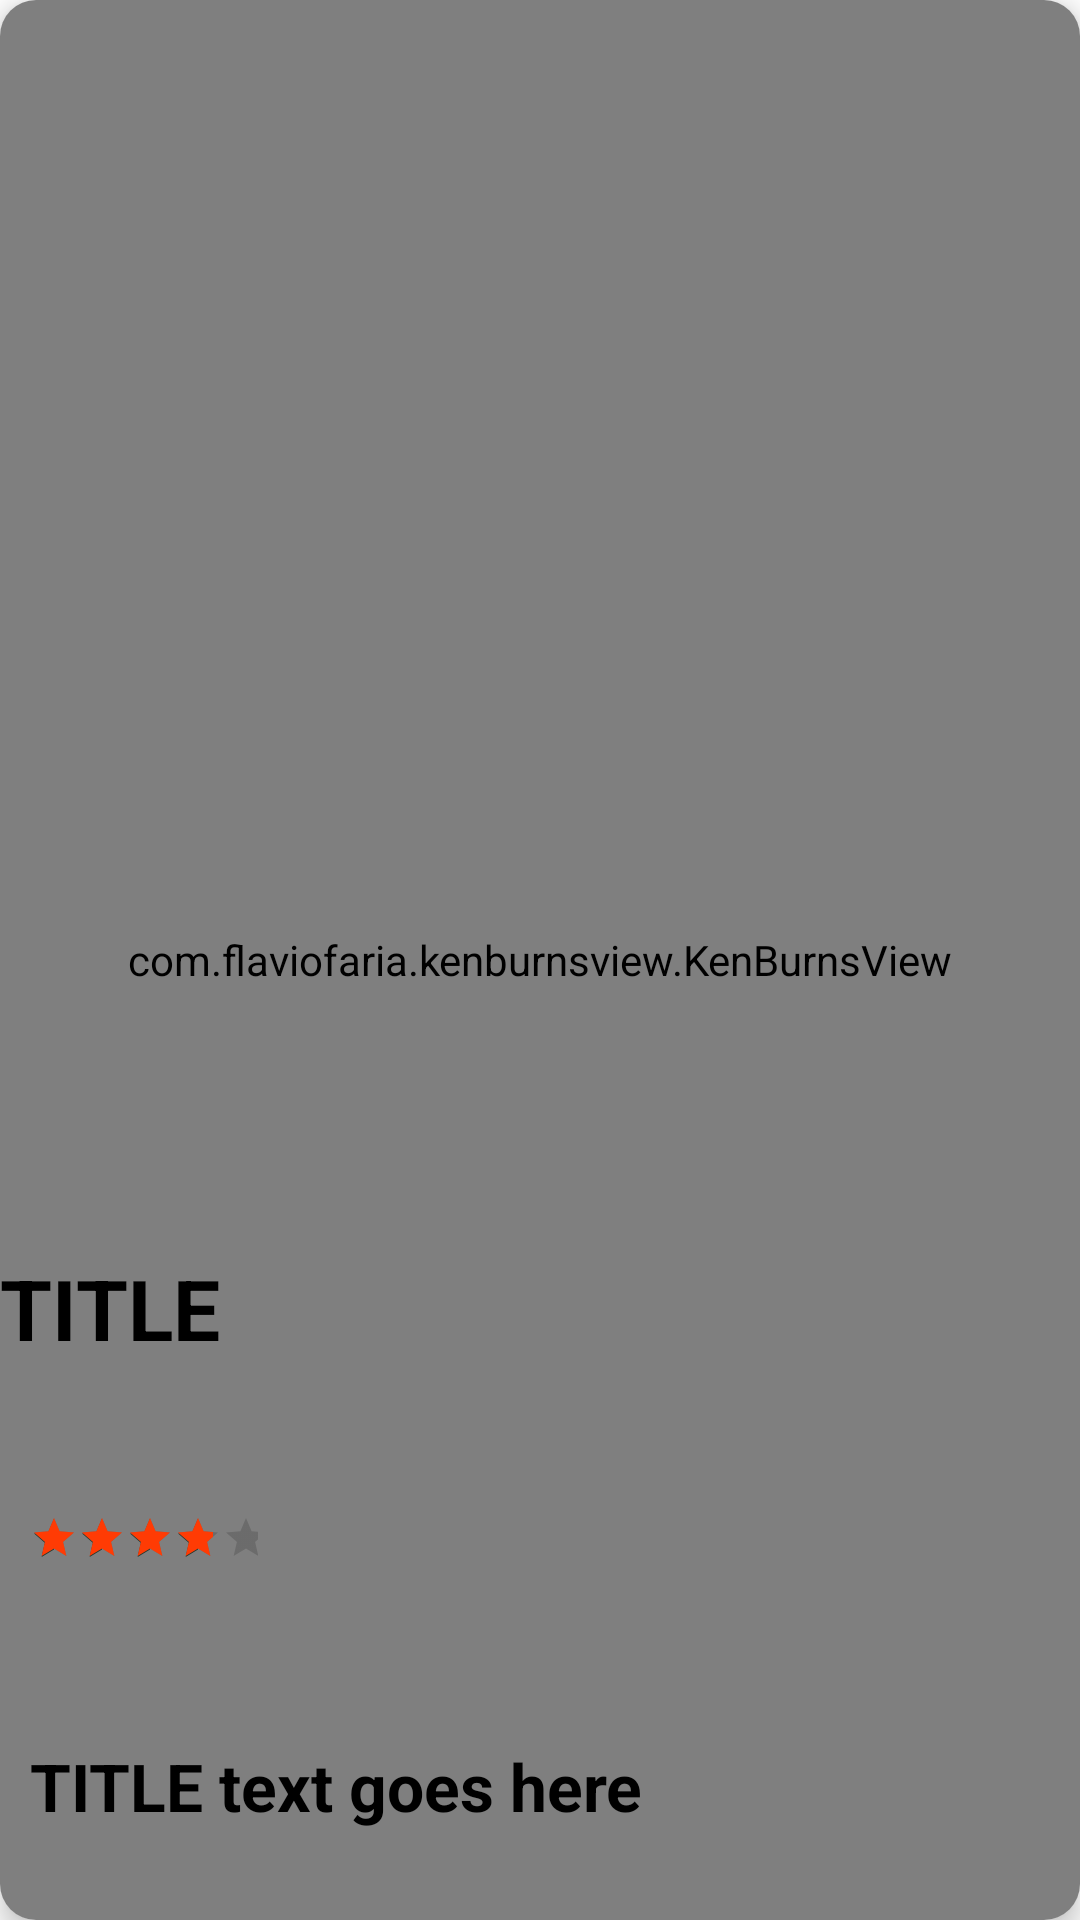

Reconstruct the res/layout file that produces this screen, plus the resources it refers to.
<!-- AndroidManifest.xml: application theme AppTheme -->
<!-- res/layout/tour_rv_layout.xml -->
<?xml version="1.0" encoding="utf-8"?>
<androidx.cardview.widget.CardView
    xmlns:android="http://schemas.android.com/apk/res/android"
    android:layout_width="match_parent"
    xmlns:app="http://schemas.android.com/apk/res-auto"
    android:orientation="vertical"
    android:layout_height="match_parent"
    android:layout_margin="20dp"
    android:background=" #d4e1dc "
    app:cardElevation='5dp'
    app:cardCornerRadius='12dp'
    >
    <RelativeLayout
        android:id="@+id/Relative1"
        android:layout_height="match_parent"
        android:layout_width="match_parent">


        <com.flaviofaria.kenburnsview.KenBurnsView
            android:id="@+id/Tourimage"
            android:layout_width="match_parent"
            android:layout_height="match_parent"
            android:scaleType="centerCrop" />

        <View
            android:id="@+id/transview"
            android:layout_width="match_parent"
            android:layout_height="match_parent"
            android:background="@android:color/transparent"/>

        <TextView
            android:id="@+id/TourTitle"
            android:layout_width="wrap_content"
            android:layout_height="wrap_content"
            android:layout_above="@+id/Ratingbar"
            android:layout_marginBottom="35dp"
            android:text="TITLE"
            android:textColor="@android:color/black"
            android:textSize="28sp"
            android:textStyle="bold" />

        <RatingBar
            android:id="@+id/Ratingbar"
            style="@style/Widget.AppCompat.RatingBar.Small"
            android:layout_width="96dp"
            android:layout_height="wrap_content"
            android:layout_above="@+id/TourDescription"
            android:layout_marginTop="5dp"
            android:progressTint="@color/rating"
            android:layout_marginBottom="30dp"

            android:padding="10dp"
            android:rating="4" />

        <TextView
            android:id="@+id/TourDescription"
            android:layout_width="wrap_content"
            android:layout_height="wrap_content"
            android:layout_marginTop="10dp"
            android:layout_marginBottom="20dp"
            android:layout_alignParentBottom="true"
            android:padding="10dp"
            android:text="TITLE text goes here"
            android:textColor="@android:color/black"
            android:textSize="22sp"
            android:textStyle="bold" />




    </RelativeLayout >

</androidx.cardview.widget.CardView>
<!-- resources referenced by this layout -->
<resources>
  <color name="rating">#FF3B04</color>
  <style name="AppTheme" parent="Theme.MaterialComponents.Light.NoActionBar">
          
          <item name="colorPrimary">@color/colorPrimary</item>
          <item name="colorPrimaryDark">@color/colorPrimaryDark</item>
          <item name="colorAccent">@color/colorAccent</item>
      </style>
  <color name="colorPrimary">#bf01fb </color>
  <color name="colorPrimaryDark">#3700B3</color>
  <color name="colorAccent"> #213930</color>
</resources>
